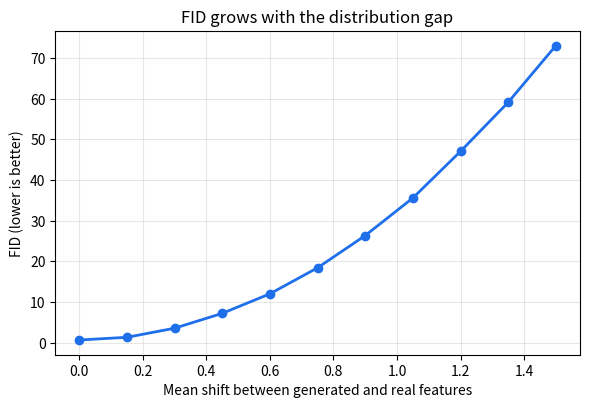

Source code (Python):
"""Image generation evaluation metrics: IS, FID, KID, Precision/Recall.

These metrics compare *distributions*, not single images. They are computed on
features from a pretrained network (InceptionV3 pool3, 2048-d for FID/KID;
InceptionV3 softmax over 1000 classes for IS).

To stay light and reproducible this demo works directly on feature vectors.
With real images, extract features with e.g. `torchmetrics.image.fid` or
`pytorch-fid`, then call the same functions.

CONCEPT (FR)
------------
Un GAN ou un modèle de diffusion crée des images NOUVELLES : il n'existe pas
d'"image correcte" à laquelle comparer chaque sortie (contrairement à l'OCR ou
à la détection). On compare donc deux ENSEMBLES d'images : réelles vs générées.

Comparer des pixels directement n'a pas de sens. On passe chaque image dans un
réseau pré-entraîné (InceptionV3) qui la résume en un vecteur de 2048 nombres
(les "features"). Deux images qui se ressemblent ont des features proches.

Un bon générateur doit réussir sur deux axes :
  - QUALITÉ / fidélité : chaque image a l'air réelle
  - DIVERSITÉ / couverture : les images couvrent toute la variété du réel
Les métriques ci-dessous mesurent l'un, l'autre ou les deux à la fois :
  IS        -> qualité + diversité, sans regarder les vraies images
  FID, KID  -> distance globale entre features réelles et générées
  Précision -> qualité seule ; Rappel -> diversité seule

Ici, les "features" sont simulées par des nuages de points gaussiens : la
logique des métriques est exactement la même qu'avec de vraies images.
"""
import numpy as np
from scipy import linalg


def inception_score(probs, splits=10, eps=1e-12):
    """IS = exp( E_x [ KL( p(y|x) || p(y) ) ] ).

    probs: (N, C) class probabilities p(y|x) for N generated images.
    High when each image is confidently classified (quality) AND the
    classes are spread out (diversity). Returns (mean, std) over splits.
    """
    # p(y|x) : ce que le classifieur pense de UNE image (ex. 95 % "chien").
    #          Image nette -> distribution "pointue" sur une classe.
    # p(y)   : moyenne sur TOUTES les images = répartition globale des classes.
    #          Images variées -> p(y) "plate" (toutes les classes présentes).
    # La divergence KL entre les deux est grande quand chaque image est pointue
    # ET que l'ensemble est varié. IS va de 1 (pire) à C (nb de classes, idéal).
    # Faiblesse : l'IS ne compare jamais avec des images réelles.
    scores = []
    for part in np.array_split(probs, splits):
        py = part.mean(axis=0, keepdims=True)
        kl = (part * (np.log(part + eps) - np.log(py + eps))).sum(axis=1)
        scores.append(np.exp(kl.mean()))
    # On découpe en `splits` paquets pour donner aussi un écart-type.
    return float(np.mean(scores)), float(np.std(scores))


def frechet_distance(feat_real, feat_fake):
    """FID = ||mu_r - mu_g||^2 + Tr(S_r + S_g - 2 (S_r S_g)^(1/2)).

    Fits a Gaussian to each feature set and measures the Frechet (Wasserstein-2)
    distance between them. Lower is better; 0 means identical statistics.
    """
    # Idée : résumer chaque nuage de features par une gaussienne, c'est-à-dire
    # par sa moyenne (le "centre") et sa covariance (la "forme" et l'étalement).
    mu1, mu2 = feat_real.mean(0), feat_fake.mean(0)
    s1 = np.cov(feat_real, rowvar=False)
    s2 = np.cov(feat_fake, rowvar=False)
    # Terme 1 : ||mu1 - mu2||²  -> les deux nuages sont-ils au même endroit ?
    # Terme 2 : Tr(...)         -> ont-ils la même forme / la même dispersion ?
    # sqrtm = racine carrée d'une MATRICE (pas élément par élément).
    covmean, _ = linalg.sqrtm(s1 @ s2, disp=False)
    if not np.isfinite(covmean).all():  # numerical safety
        off = np.eye(s1.shape[0]) * 1e-6
        covmean = linalg.sqrtm((s1 + off) @ (s2 + off))
    # Les erreurs d'arrondi peuvent créer une petite partie imaginaire : on l'ignore.
    covmean = covmean.real
    # FID = 0 si les deux distributions ont exactement les mêmes statistiques.
    # Attention : avec peu d'images, la covariance est mal estimée et la FID
    # est biaisée vers le haut (d'où la recommandation de >= 10 000 images).
    return float(((mu1 - mu2) ** 2).sum() + np.trace(s1 + s2 - 2 * covmean))


def kernel_inception_distance(feat_real, feat_fake, subsets=10, subset_size=200, seed=0):
    """KID: unbiased MMD^2 with polynomial kernel k(x,y) = (x.y/d + 1)^3.

    Unbiased, so more reliable than FID on small sample sizes.
    """
    # MMD (Maximum Mean Discrepancy) compare deux ensembles via un noyau k(x, y)
    # qui mesure la similarité entre deux features :
    #   MMD² = sim(réel, réel) + sim(généré, généré) - 2 * sim(réel, généré)
    # Si les deux ensembles viennent de la même distribution, MMD² ≈ 0.
    # Pas d'hypothèse gaussienne, et l'estimateur est non biaisé : fiable même
    # avec quelques centaines d'images, contrairement à la FID.
    rng = np.random.default_rng(seed)
    d = feat_real.shape[1]
    m = min(subset_size, len(feat_real), len(feat_fake))
    vals = []
    for _ in range(subsets):
        # On tire plusieurs sous-échantillons et on fait la moyenne.
        x = feat_real[rng.choice(len(feat_real), m, replace=False)]
        y = feat_fake[rng.choice(len(feat_fake), m, replace=False)]
        kxx = (x @ x.T / d + 1) ** 3
        kyy = (y @ y.T / d + 1) ** 3
        kxy = (x @ y.T / d + 1) ** 3
        # On retire la diagonale (similarité d'un point avec lui-même) :
        # c'est ce qui rend l'estimateur non biaisé.
        mmd = ((kxx.sum() - np.trace(kxx)) / (m * (m - 1))
               + (kyy.sum() - np.trace(kyy)) / (m * (m - 1))
               - 2 * kxy.mean())
        vals.append(mmd)
    return float(np.mean(vals)), float(np.std(vals))


def _knn_radii(feats, k):
    # Pour chaque point : distance à son k-ième plus proche voisin.
    # Cela définit une "boule" autour de chaque point ; l'union de ces boules
    # est une approximation de la zone (le "manifold") occupée par les données.
    d = np.linalg.norm(feats[:, None, :] - feats[None, :, :], axis=-1)
    return np.sort(d, axis=1)[:, k]  # index 0 is the point itself


def precision_recall(feat_real, feat_fake, k=5):
    """Improved Precision/Recall (Kynkaanniemi et al., 2019).

    precision = share of generated samples inside the real manifold  (fidelity)
    recall    = share of real samples inside the generated manifold  (diversity)
    Each manifold = union of k-NN balls around its samples.
    """
    # La FID mélange qualité et diversité en un seul nombre. Ici on les sépare :
    #  Précision : une image générée tombe-t-elle dans la zone des vraies images ?
    #              Faible -> images irréalistes.
    #  Rappel    : une vraie image tombe-t-elle dans la zone des images générées ?
    #              Faible -> le modèle ne couvre pas toute la variété (mode collapse).
    r_real, r_fake = _knn_radii(feat_real, k), _knn_radii(feat_fake, k)
    # d[i, j] = distance entre l'image générée i et l'image réelle j.
    d = np.linalg.norm(feat_fake[:, None, :] - feat_real[None, :, :], axis=-1)
    # Générée i "dans le réel" si elle est dans la boule d'au moins une vraie image.
    precision = (d <= r_real[None, :]).any(axis=1).mean()
    # Réelle j "couverte" si elle est dans la boule d'au moins une image générée.
    recall = (d.T <= r_fake[None, :]).any(axis=1).mean()
    return float(precision), float(recall)


def demo(fig_dir=None, dim=32, n=1000, seed=0):
    print("=== Image generation metrics ===")
    rng = np.random.default_rng(seed)
    # "Vraies images" : 1000 vecteurs de features autour de 0 (écart-type 1).
    real = rng.normal(0, 1, (n, dim))

    # Four simulated generators (as feature distributions)
    # Chaque générateur simulé illustre un comportement typique :
    gens = {
        # presque la même distribution que le réel -> toutes les métriques sont bonnes
        "good": rng.normal(0.05, 1.0, (n, dim)),
        # nuage décalé : les images "ne ressemblent pas" aux vraies
        "shifted (low quality)": rng.normal(0.6, 1.0, (n, dim)),
        # nuage resserré au centre : réaliste mais toujours la même chose
        "mode collapse": rng.normal(0, 0.35, (n, dim)),
        # décalé ET trop étalé : mauvais partout (rappel élevé par accident)
        "very bad": rng.normal(1.5, 2.0, (n, dim)),
    }
    results = {}
    for name, fake in gens.items():
        fid = frechet_distance(real, fake)
        kid, _ = kernel_inception_distance(real, fake)
        # 500 points suffisent pour P/R (calcul des distances en O(n²)).
        p, r = precision_recall(real[:500], fake[:500])
        results[name] = {"fid": fid, "kid": kid, "precision": p, "recall": r}
        print(f"{name:22s} FID={fid:8.2f}  KID={kid:7.4f}  P={p:.2f}  R={r:.2f}")

    # Inception Score on simulated classifier outputs (10 classes)
    # On simule directement les sorties softmax du classifieur :
    C = 10
    # nettes + diverses : chaque image ~98 % sur une classe, classes variées -> IS élevé
    sharp_diverse = np.eye(C)[rng.integers(C, size=n)] * 0.98 + 0.02 / C
    # floues : le classifieur hésite (10 % partout) -> IS = 1
    blurry = np.full((n, C), 1 / C)
    # mode collapse : nettes mais TOUTES de la classe 0 -> IS = 1 aussi
    collapsed = np.tile(np.eye(C)[0] * 0.98 + 0.02 / C, (n, 1))
    is_res = {
        "sharp + diverse": inception_score(sharp_diverse)[0],
        "blurry": inception_score(blurry)[0],
        "mode collapse": inception_score(collapsed)[0],
    }
    for k, v in is_res.items():
        print(f"IS [{k:15s}] = {v:.2f}   (max possible = {C})")

    if fig_dir:
        import matplotlib
        matplotlib.use("Agg")
        import matplotlib.pyplot as plt
        # Figure : on décale progressivement le nuage généré et on suit la FID.
        shifts = np.linspace(0, 1.5, 11)
        fids = [frechet_distance(real, rng.normal(s, 1.0, (n, dim))) for s in shifts]
        fig, ax = plt.subplots(figsize=(6, 4.2), dpi=160)
        ax.plot(shifts, fids, "o-", color="#1f6feb", lw=2)
        ax.set_xlabel("Mean shift between generated and real features")
        ax.set_ylabel("FID (lower is better)")
        ax.set_title("FID grows with the distribution gap")
        ax.grid(alpha=0.3)
        fig.tight_layout()
        fig.savefig(f"{fig_dir}/fid_vs_shift.png")
        plt.close(fig)
    return {"gens": results, "is": is_res}


if __name__ == "__main__":
    import os
    os.makedirs("figures", exist_ok=True)
    demo("figures")
